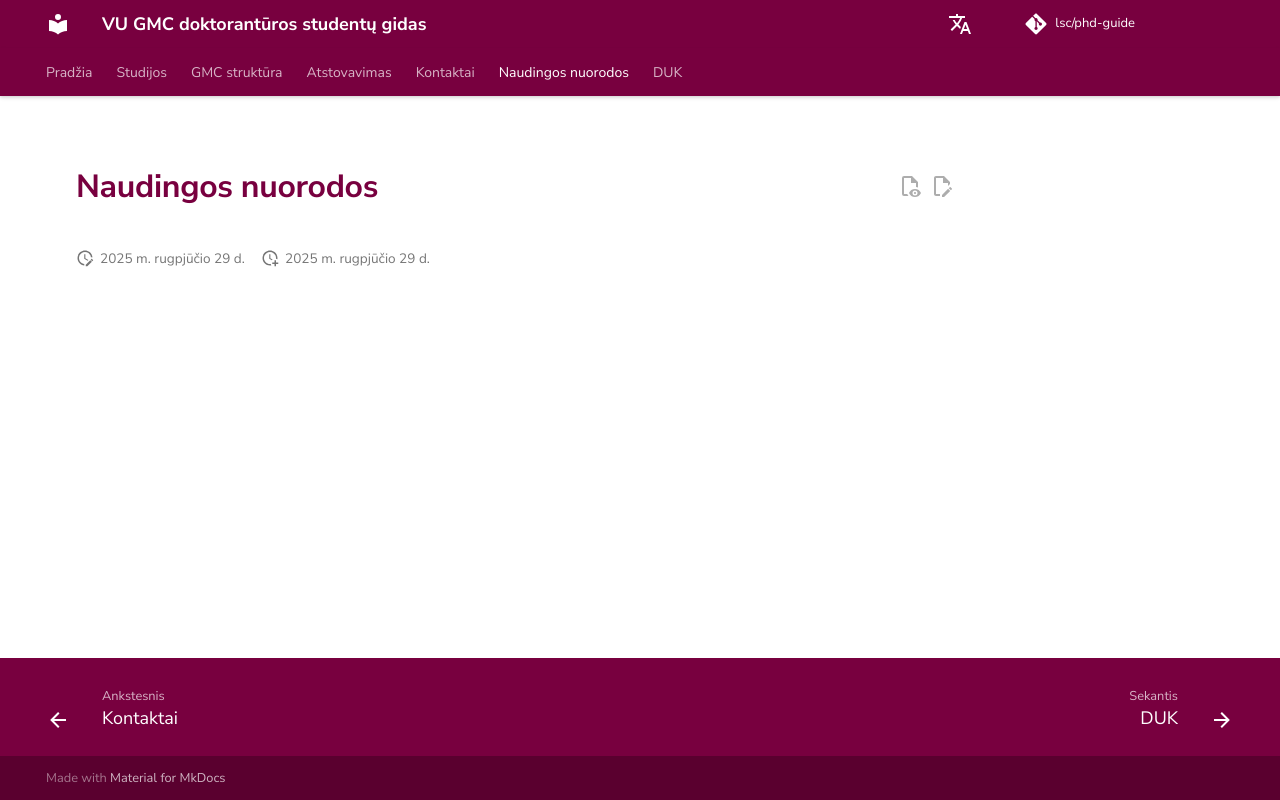

repository: justinaskav/phd-guide · page: useful-links/index.html · generator: mkdocs

---
hide:
  - navigation
---

# Naudingos nuorodos
